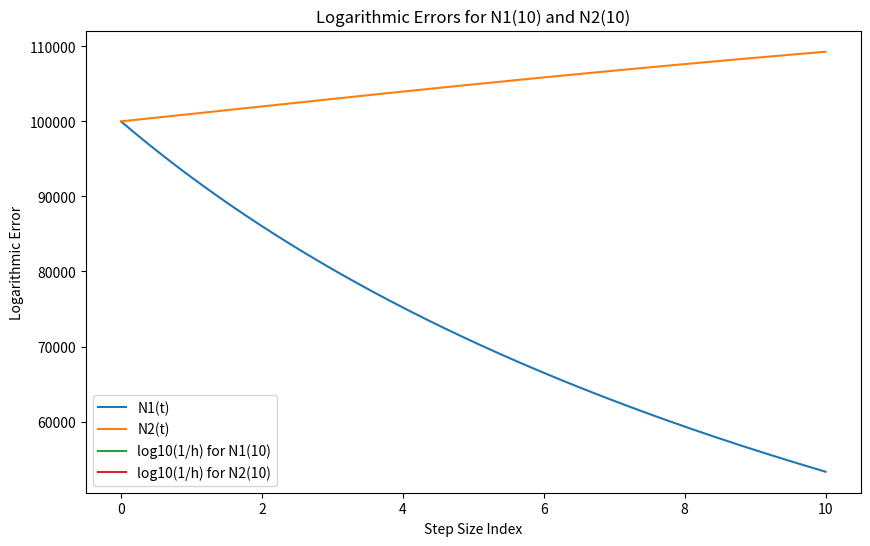

The script that saved this image:
# [redacted]
# Numerical Methods
# Lab 6 Question 1
# Due November 6

import numpy as np

# Variable Definitions [alpha = 1, alpha = 2]
N_alpha_0 = 1e5 # initial value of N_alpha
A = 0.1
B = 8e-7
C_alpha = [1e-6, 1e-7]

def rate_function(alpha, N1, N2):
    if(alpha == 0):
        return N1*(A - B*N1 - C_alpha[alpha]*N2)
    if(alpha == 1):
        return N2*(A - B*N2 - C_alpha[alpha]*N1)
# Function definitions
def Rk4(h):
    steps = int(10 / h + 1)
    Z = np.zeros((2, steps))
    Z[:,0] = N_alpha_0
    t = np.zeros((steps))
    t[0] = 0
    # Set the initial values as the first indices of each row
    for i in range(1, steps):
        t[i] = h * i
        omega_i = [Z[0, i-1], Z[1, i-1]]
        for j in range(2): # 0 (N_1) and 1 (N_2)
            # The rate function is independent of t, so we just evaluate as follows
            f1 = rate_function(j, omega_i[0], omega_i[1])
            f2 = rate_function(j, omega_i[0] + (h/2)*f1, omega_i[1] + (h/2)*f1)
            f3 = rate_function(j, omega_i[0] + (h/2)*f2, omega_i[1] + (h/2)*f2)
            f4 = rate_function(j, omega_i[0] + h*f3, omega_i[1] + h*f3)
            Z[j, i] = omega_i[j] + (h/6)*(f1 + 2*f2 + 2*f3 + f4)
    return Z, t

# Plotting
# Plot N1(t) vs N2(t) with appropriate time step size

import matplotlib.pyplot as plt
h_optimal = 10**-4
plt.figure(figsize=(10, 6))
Z, t = Rk4(h_optimal)
print(Z[:,-1])
plt.plot(t, Z[0,:], label='N1(t)')
plt.plot(t, Z[1,:], label='N2(t)')
plt.title('Population Dynamics: N1(t) and N2(t)')
plt.xlabel('Time (t)')
plt.ylabel('Population')
plt.legend()
plt.grid()
plt.show()

# Plot N1(10) and N2(10) logarithmic errors log10(1/h) for optimal step size vs increased by 2, 4, 8, and 16
errors_N1 = []
errors_N2 = []
plt.plot(errors_N1, label='log10(1/h) for N1(10)')
plt.plot(errors_N2, label='log10(1/h) for N2(10)')
plt.title('Logarithmic Errors for N1(10) and N2(10)')
plt.xlabel('Step Size Index')
plt.ylabel('Logarithmic Error')
plt.legend()
plt.grid()